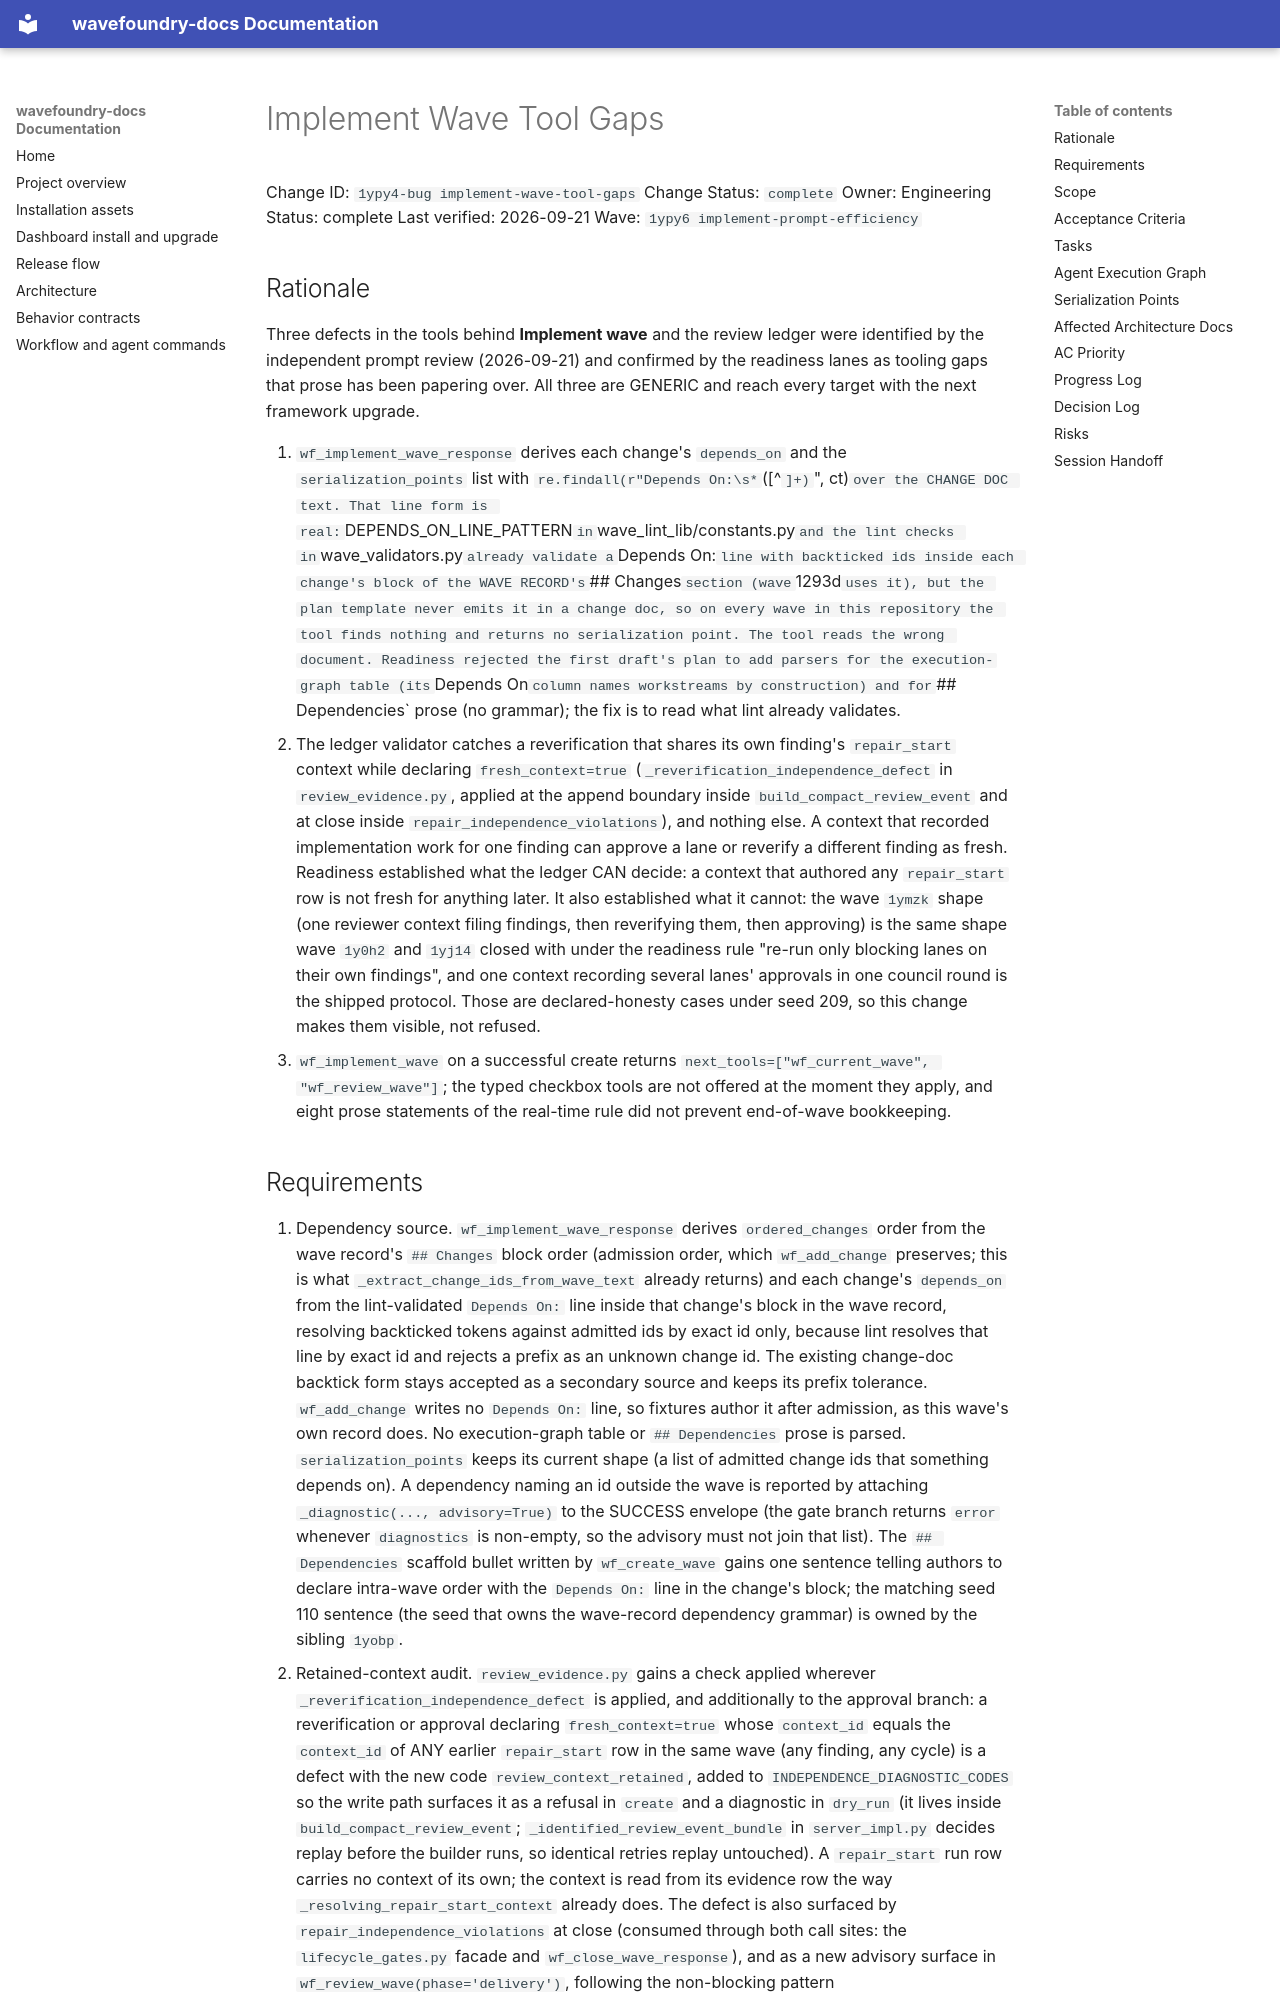

repository: coryhacking/wavefoundry · page: waves/1ypy6 implement-prompt-efficiency/1ypy4-bug implement-wave-tool-gaps/index.html · generator: mkdocs

# Implement Wave Tool Gaps

Change ID: `1ypy4-bug implement-wave-tool-gaps`
Change Status: `complete`
Owner: Engineering
Status: complete
Last verified: 2026-09-21
Wave: `1ypy6 implement-prompt-efficiency`

## Rationale

Three defects in the tools behind **Implement wave** and the review ledger were identified by the independent prompt review (2026-09-21) and confirmed by the readiness lanes as tooling gaps that prose has been papering over. All three are GENERIC and reach every target with the next framework upgrade.

1. `wf_implement_wave_response` derives each change's `depends_on` and the `serialization_points` list with `re.findall(r"Depends On:\s*`([^`]+)`", ct)` over the CHANGE DOC text. That line form is real: `DEPENDS_ON_LINE_PATTERN` in `wave_lint_lib/constants.py` and the lint checks in `wave_validators.py` already validate a `Depends On:` line with backticked ids inside each change's block of the WAVE RECORD's `## Changes` section (wave `1293d` uses it), but the plan template never emits it in a change doc, so on every wave in this repository the tool finds nothing and returns no serialization point. The tool reads the wrong document. Readiness rejected the first draft's plan to add parsers for the execution-graph table (its `Depends On` column names workstreams by construction) and for `## Dependencies` prose (no grammar); the fix is to read what lint already validates.
2. The ledger validator catches a reverification that shares its own finding's `repair_start` context while declaring `fresh_context=true` (`_reverification_independence_defect` in `review_evidence.py`, applied at the append boundary inside `build_compact_review_event` and at close inside `repair_independence_violations`), and nothing else. A context that recorded implementation work for one finding can approve a lane or reverify a different finding as fresh. Readiness established what the ledger CAN decide: a context that authored any `repair_start` row is not fresh for anything later. It also established what it cannot: the wave `1ymzk` shape (one reviewer context filing findings, then reverifying them, then approving) is the same shape wave `1y0h2` and `1yj14` closed with under the readiness rule "re-run only blocking lanes on their own findings", and one context recording several lanes' approvals in one council round is the shipped protocol. Those are declared-honesty cases under seed 209, so this change makes them visible, not refused.
3. `wf_implement_wave` on a successful create returns `next_tools=["wf_current_wave", "wf_review_wave"]`; the typed checkbox tools are not offered at the moment they apply, and eight prose statements of the real-time rule did not prevent end-of-wave bookkeeping.
